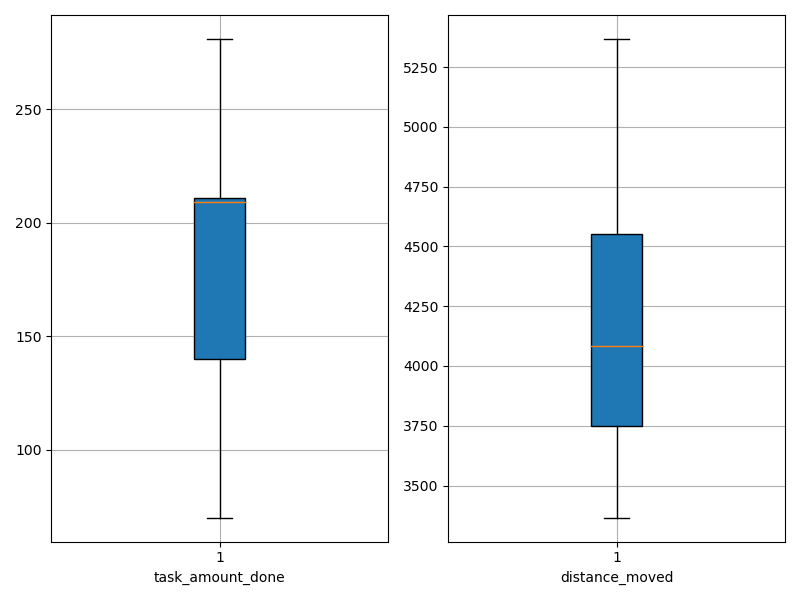

Data behind this chart, as committed beside it:
agent_id, task_amount_done, distance_moved
0, 210.0, 4513
1, 280.0, 4387
2, 138.0, 3697
3, 211.0, 3651
4, 141.0, 3620
5, 70.0, 3765
6, 141.0, 3885
7, 211.0, 3366
8, 210.0, 4828
9, 281.0, 4107
10, 139.0, 5368
11, 140.0, 5110
12, 70.0, 4003
13, 210.0, 4671
14, 211.0, 4763
15, 279.0, 4301
16, 209.0, 4340
17, 209.0, 4059
18, 140.0, 3947
19, 140.0, 3475
